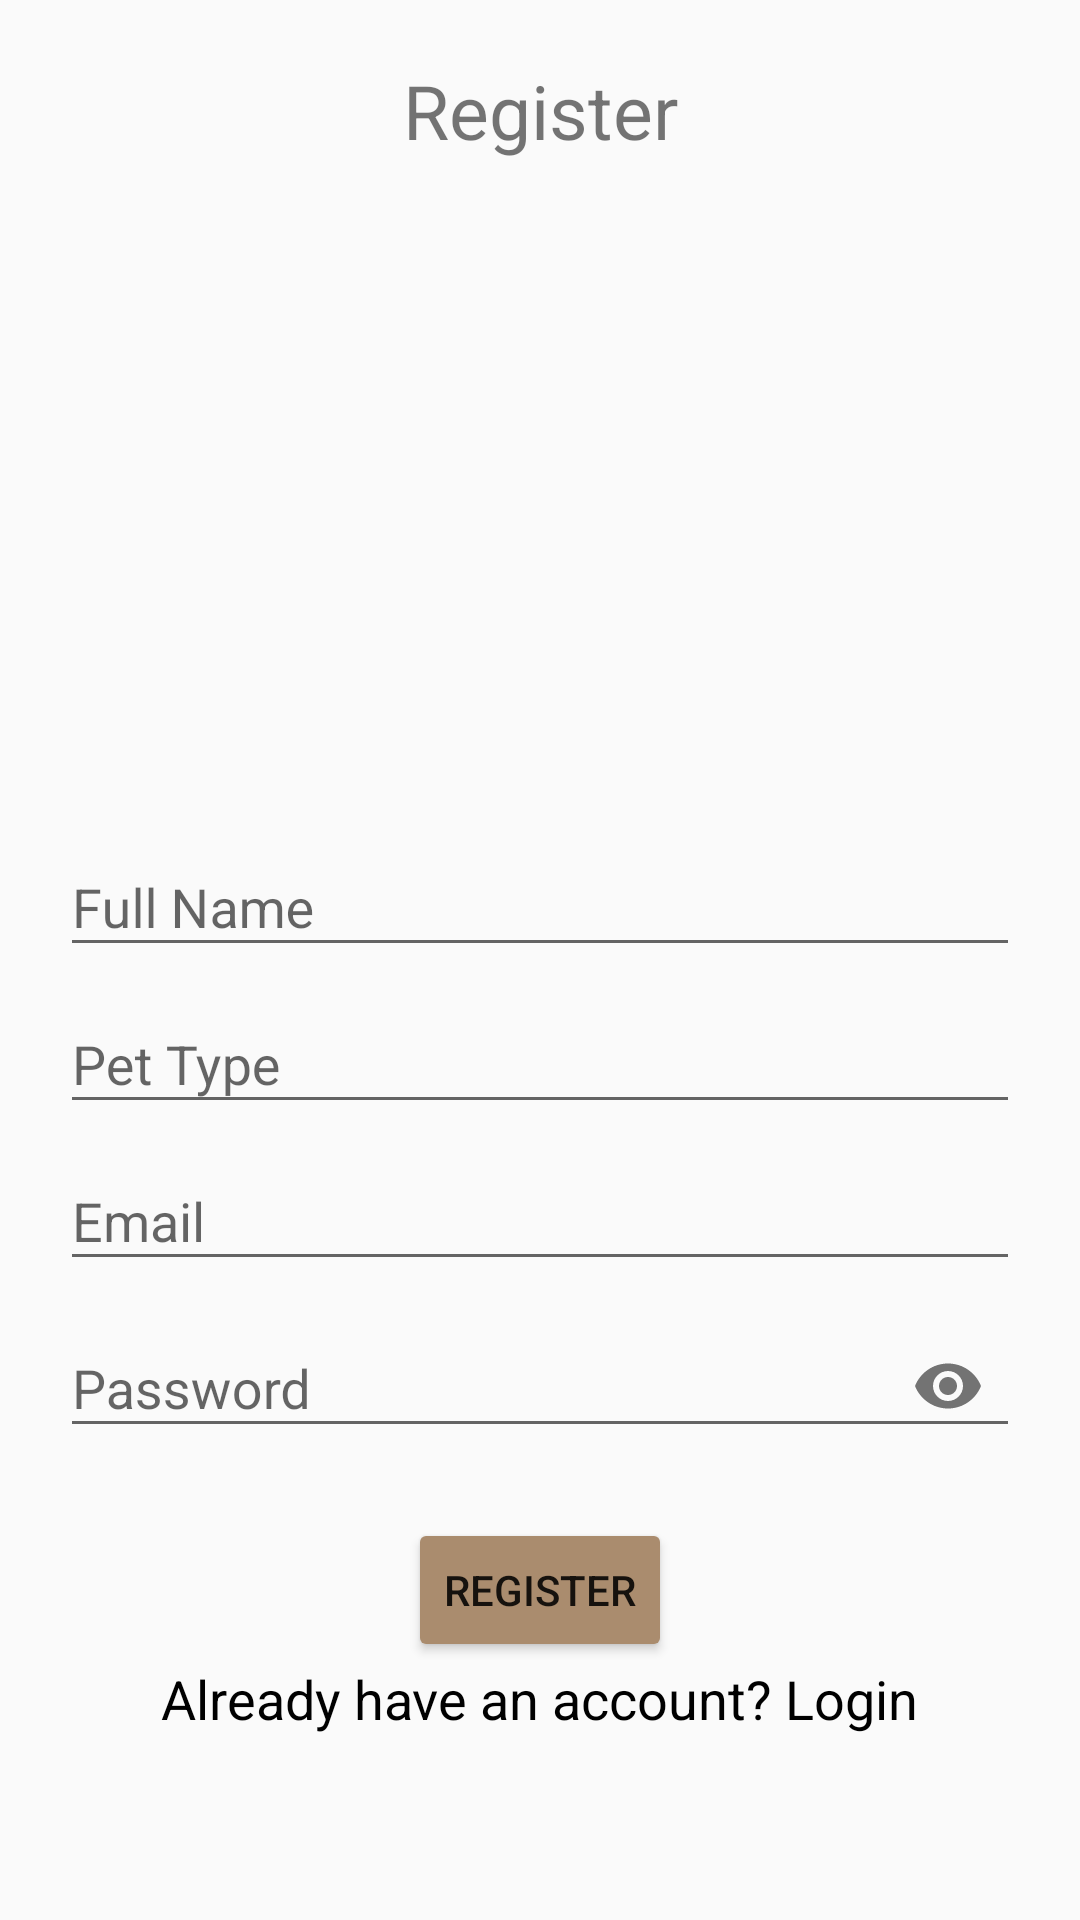

Produce the Android XML layout that renders to this screen, including the resource entries it uses.
<!-- AndroidManifest.xml: application theme Theme.CommunityPage -->
<!-- res/layout/activity_register.xml -->
<?xml version="1.0" encoding="utf-8"?>
<RelativeLayout xmlns:android="http://schemas.android.com/apk/res/android"
    xmlns:app="http://schemas.android.com/apk/res-auto"
    xmlns:tools="http://schemas.android.com/tools"
    android:layout_width="match_parent"
    android:layout_height="match_parent"
    android:id="@+id/register_activity_layout"
    android:padding="20dp"
    tools:context="com.example.woofNwhiskers.RegisterActivity">


    <TextView

        android:layout_width="match_parent"
        android:layout_height="wrap_content"
        android:textAlignment="center"
        android:textSize="25dp"
        android:text="@string/register" />

    <com.google.android.material.textfield.TextInputLayout
        android:layout_width="match_parent"
        android:layout_height="wrap_content"
        android:layout_centerHorizontal="true"

        android:layout_marginTop="250dp"
        android:id="@+id/fNameTil">

        <com.google.android.material.textfield.TextInputEditText
            android:layout_width="match_parent"
            android:layout_height="wrap_content"
            android:id="@+id/fNameEdt"
            android:hint="@string/full_name" />
    </com.google.android.material.textfield.TextInputLayout>

    <com.google.android.material.textfield.TextInputLayout
        android:layout_width="match_parent"
        android:layout_height="wrap_content"
        android:id="@+id/lNameTil"
        android:layout_below="@+id/fNameTil">

        <com.google.android.material.textfield.TextInputEditText
            android:layout_width="match_parent"
            android:layout_height="wrap_content"
            android:id="@+id/lNameEdt"
            android:hint="@string/pet_type" />
    </com.google.android.material.textfield.TextInputLayout>
    <com.google.android.material.textfield.TextInputLayout
        android:layout_width="match_parent"
        android:layout_height="wrap_content"
        android:id="@+id/emailTil"
        android:layout_below="@+id/lNameTil">

        <com.google.android.material.textfield.TextInputEditText
            android:layout_width="match_parent"
            android:layout_height="wrap_content"
            android:id="@+id/emailEdt"
            android:hint="@string/email" />
    </com.google.android.material.textfield.TextInputLayout>

    <com.google.android.material.textfield.TextInputLayout
        android:layout_width="match_parent"
        android:layout_height="wrap_content"
        android:id="@+id/passwordTil"
        app:passwordToggleEnabled="true"
        android:layout_below="@+id/emailTil">

        <com.google.android.material.textfield.TextInputEditText
            android:layout_width="match_parent"
            android:layout_height="wrap_content"
            android:inputType="textPassword"
            android:id="@+id/passwordEdt"
            android:hint="@string/password" />
    </com.google.android.material.textfield.TextInputLayout>

    <Button
        android:id="@+id/registerBtn"
        android:layout_width="wrap_content"
        android:layout_height="wrap_content"
        android:layout_below="@id/passwordTil"
        android:layout_centerHorizontal="true"
        android:backgroundTint="#AA8C6E"
        android:layout_marginTop="20dp"
        android:text="@string/register" />

    <TextView
        android:id="@+id/have_account"
        android:layout_width="wrap_content"
        android:layout_height="wrap_content"
        android:layout_below="@id/registerBtn"
        android:layout_centerHorizontal="true"
        android:textColor="@color/black"
        android:textSize="18sp"
        android:text="@string/already_have_an_account_login" />


</RelativeLayout>
<!-- resources referenced by this layout -->
<resources>
  <color name="black">#FF000000</color>
  <string name="already_have_an_account_login">Already have an account? Login</string>
  <string name="email">Email</string>
  <string name="full_name">Full Name</string>
  <string name="password">Password</string>
  <string name="pet_type">Pet Type</string>
  <string name="register">Register</string>
  <style name="Theme.CommunityPage" parent="Base.Theme.CommunityPage" />
  <style name="Base.Theme.CommunityPage" parent="Theme.AppCompat.Light.DarkActionBar">
          
          <item name="colorPrimary">@color/black</item>
      </style>
</resources>
